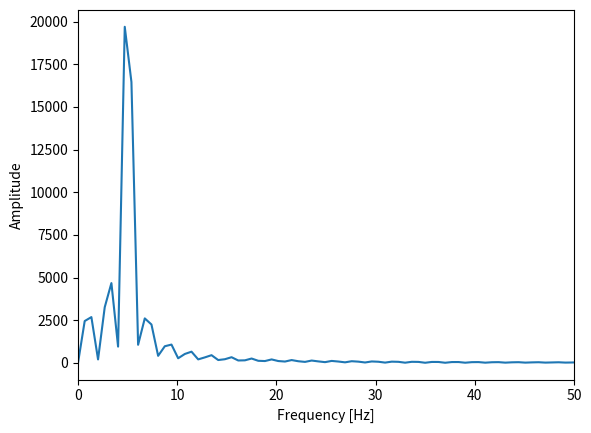

This chart was generated by the following Python code:
import matplotlib.pyplot as plt
import numpy as np

fs = 44100
t = np.arange(fs).reshape(fs, 1) / fs  # 信号長が1秒分
f = 5
x = np.sin(2 * np.pi * f * t)
fft_size = int(2 ** np.ceil(np.log2(len(x))))  # int型へキャスティング
X2 = np.fft.fft(x, fft_size, axis=0)

w = np.arange(fft_size) * fs / fft_size

plt.plot(w, np.abs(X2))
plt.xlim(0, 50)
plt.xlabel("Frequency [Hz]")
plt.ylabel("Amplitude")
plt.show()
